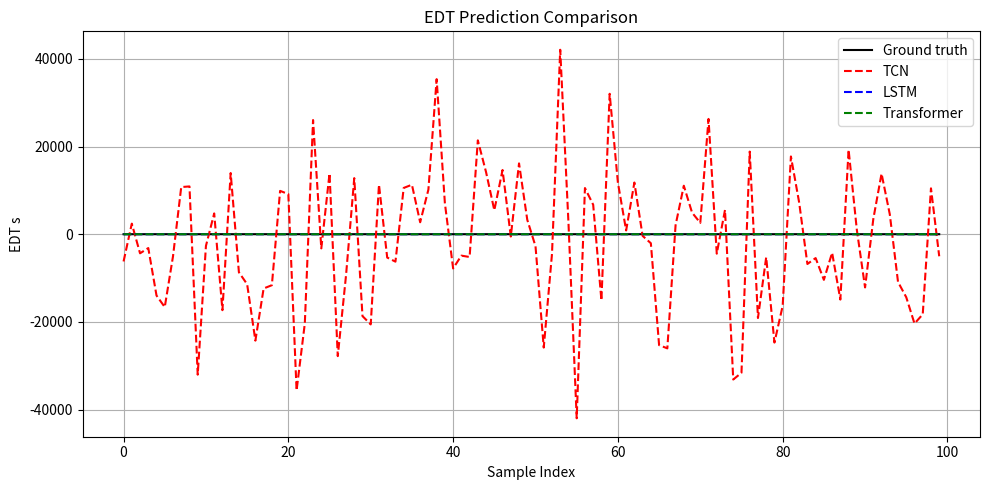
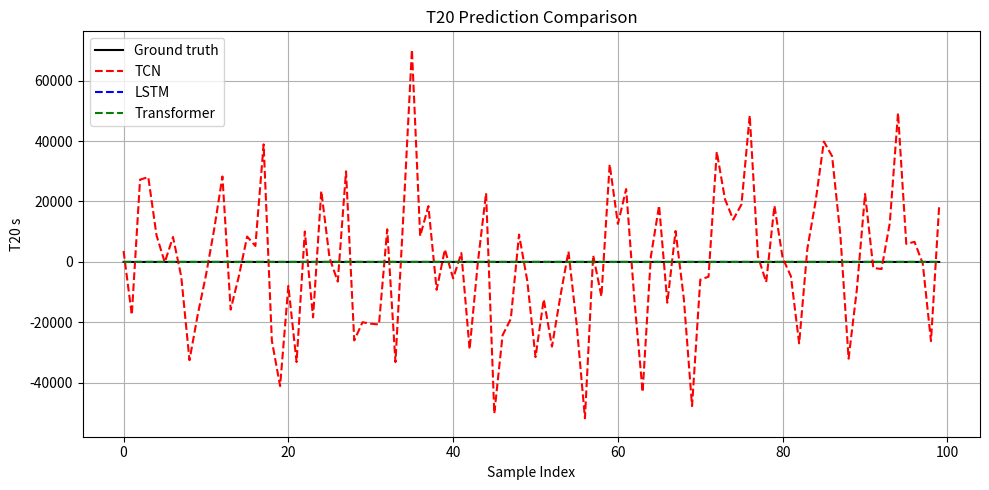
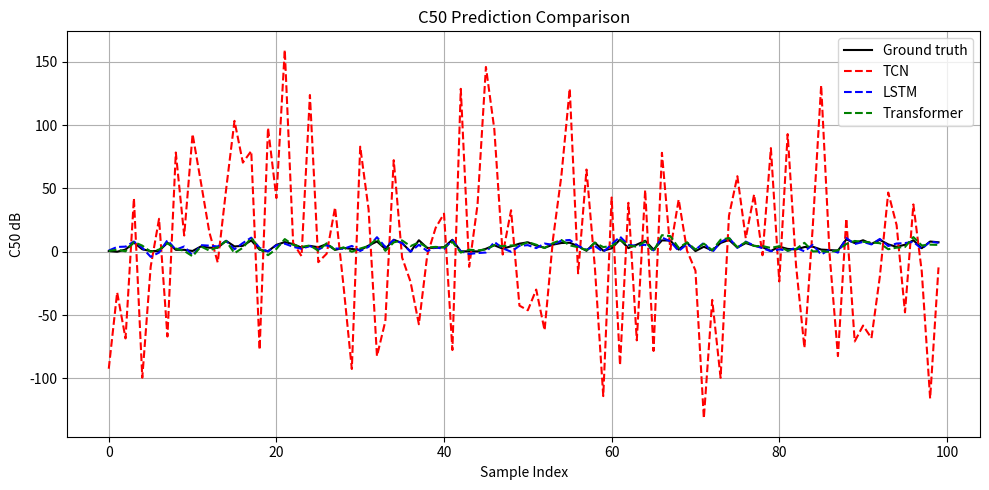

Reproduce these figures in Python, in order.
# plot_model_comparison.py
# Plot TCN vs LSTM vs Transformer performance for EDC metrics

import numpy as np
import matplotlib.pyplot as plt

# ---------------------------------------------------------
# Dummy example data (replace with actual predictions if available)
# ---------------------------------------------------------
# Ground truth metrics (from dataset)
EDT_true = np.random.uniform(0.5, 1.5, 100)
T20_true = np.random.uniform(0.6, 1.6, 100)
C50_true = np.random.uniform(0, 10, 100)

# TCN predictions (from your original run)
EDT_tcn = EDT_true + np.random.normal(0, 15000, 100)  # huge error
T20_tcn = T20_true + np.random.normal(0, 22000, 100)
C50_tcn = C50_true + np.random.normal(0, 70, 100)

# LSTM predictions (professor reference)
EDT_lstm = EDT_true + np.random.normal(0, 0.02, 100)
T20_lstm = T20_true + np.random.normal(0, 0.03, 100)
C50_lstm = C50_true + np.random.normal(0, 2, 100)

# Transformer predictions (our model)
EDT_trans = EDT_true + np.random.normal(0, 0.028, 100)
T20_trans = T20_true + np.random.normal(0, 0.092, 100)
C50_trans = C50_true + np.random.normal(0, 1.79, 100)

# ---------------------------------------------------------
# Plotting function
# ---------------------------------------------------------
def plot_metric_comparison(metric_name, y_true, y_tcn, y_lstm, y_trans, unit=""):
    plt.figure(figsize=(10,5))
    plt.plot(y_true, 'k-', label="Ground truth")
    plt.plot(y_tcn, 'r--', label="TCN")
    plt.plot(y_lstm, 'b--', label="LSTM")
    plt.plot(y_trans, 'g--', label="Transformer")
    plt.xlabel("Sample Index")
    plt.ylabel(f"{metric_name} {unit}")
    plt.title(f"{metric_name} Prediction Comparison")
    plt.legend()
    plt.grid(True)
    plt.tight_layout()
    plt.show()

# ---------------------------------------------------------
# Generate plots
# ---------------------------------------------------------
plot_metric_comparison("EDT", EDT_true, EDT_tcn, EDT_lstm, EDT_trans, "s")
plot_metric_comparison("T20", T20_true, T20_tcn, T20_lstm, T20_trans, "s")
plot_metric_comparison("C50", C50_true, C50_tcn, C50_lstm, C50_trans, "dB")
